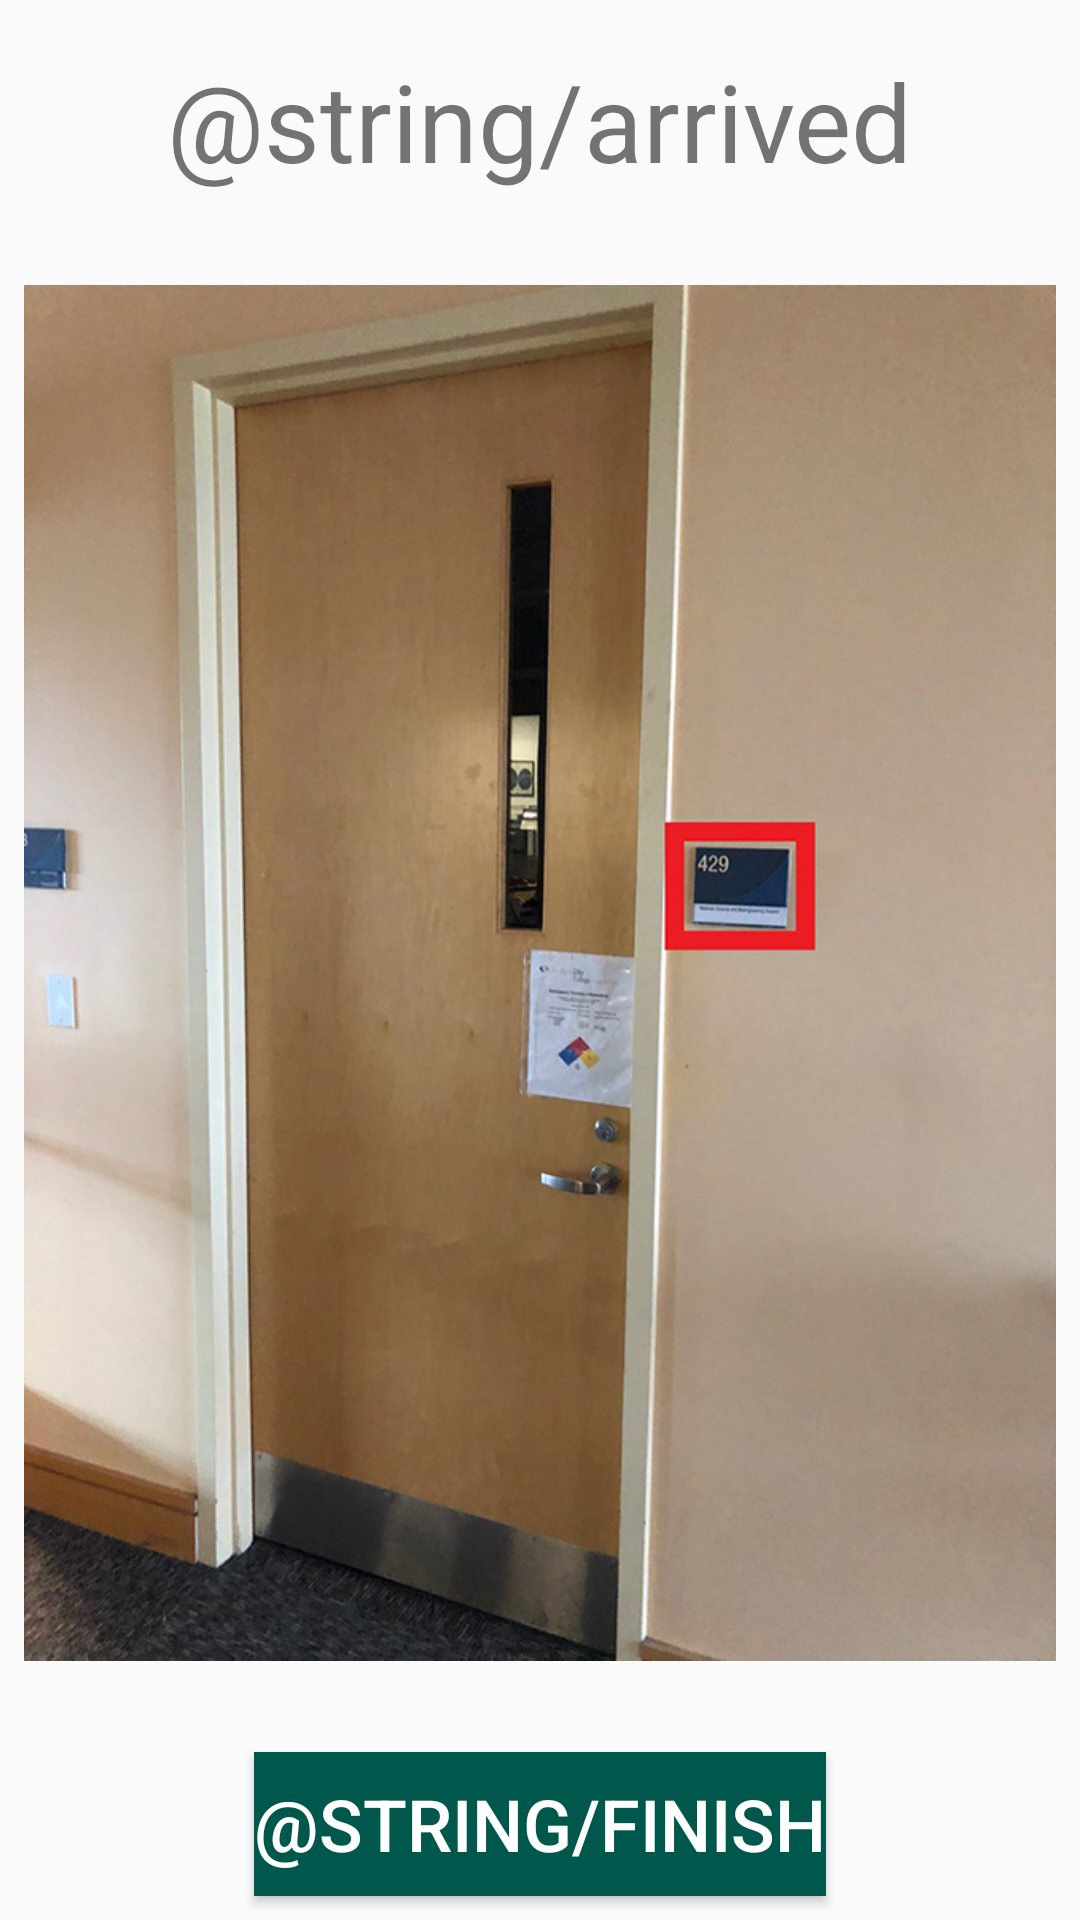

Write the Android layout XML for this screen, with the resource values it uses.
<!-- AndroidManifest.xml: application theme AppTheme -->
<!-- res/layout/activity_arrived.xml -->
<?xml version="1.0" encoding="utf-8"?>
<android.support.constraint.ConstraintLayout xmlns:android="http://schemas.android.com/apk/res/android"
    xmlns:app="http://schemas.android.com/apk/res-auto"
    xmlns:tools="http://schemas.android.com/tools"
    android:layout_width="match_parent"
    android:layout_height="match_parent"
    tools:context=".ArrivedActivity">

    <ImageView
        android:id="@+id/imageView3"
        android:layout_width="0dp"
        android:layout_height="0dp"
        android:layout_marginStart="8dp"
        android:layout_marginLeft="8dp"
        android:layout_marginTop="8dp"
        android:layout_marginEnd="8dp"
        android:layout_marginRight="8dp"
        android:layout_marginBottom="8dp"
        android:src="@drawable/arrive_after_stairs"
        app:layout_constraintBottom_toTopOf="@+id/finishButton"
        app:layout_constraintEnd_toEndOf="parent"
        app:layout_constraintStart_toStartOf="parent"
        app:layout_constraintTop_toBottomOf="@+id/arrived" />

    <TextView
        android:id="@+id/arrived"
        android:layout_width="wrap_content"
        android:layout_height="wrap_content"
        android:layout_marginStart="8dp"
        android:layout_marginLeft="8dp"
        android:layout_marginTop="16dp"
        android:layout_marginEnd="8dp"
        android:layout_marginRight="8dp"
        android:text="@string/arrived"
        android:textSize="36sp"
        app:layout_constraintEnd_toEndOf="parent"
        app:layout_constraintStart_toStartOf="parent"
        app:layout_constraintTop_toTopOf="parent" />

    <Button
        android:id="@+id/finishButton"
        style="@style/Widget.AppCompat.Button.Colored"
        android:layout_width="wrap_content"
        android:layout_height="wrap_content"
        android:layout_marginStart="8dp"
        android:layout_marginLeft="8dp"
        android:layout_marginEnd="8dp"
        android:layout_marginRight="8dp"
        android:layout_marginBottom="8dp"
        android:background="@color/colorPrimaryDark"
        android:text="@string/finish"
        android:textSize="24sp"
        android:onClick="finish"
        app:layout_constraintBottom_toBottomOf="parent"
        app:layout_constraintEnd_toEndOf="parent"
        app:layout_constraintStart_toStartOf="parent" />
</android.support.constraint.ConstraintLayout>
<!-- resources referenced by this layout -->
<resources>
  <color name="colorPrimaryDark">#00574b</color>
  <!-- drawable arrive_after_stairs: jpg bitmap (drawable, 138616 bytes) -->
  <style name="AppTheme" parent="Theme.AppCompat.Light.DarkActionBar">
          
          <item name="colorPrimary">@color/colorPrimary</item>
          <item name="colorPrimaryDark">@color/colorPrimaryDark</item>
          <item name="colorAccent">@color/colorAccent</item>
          <item name="android:windowActionBarOverlay">true</item>
      </style>
  <color name="colorPrimary">#008577</color>
  <color name="colorAccent">#d81b60</color>
</resources>
